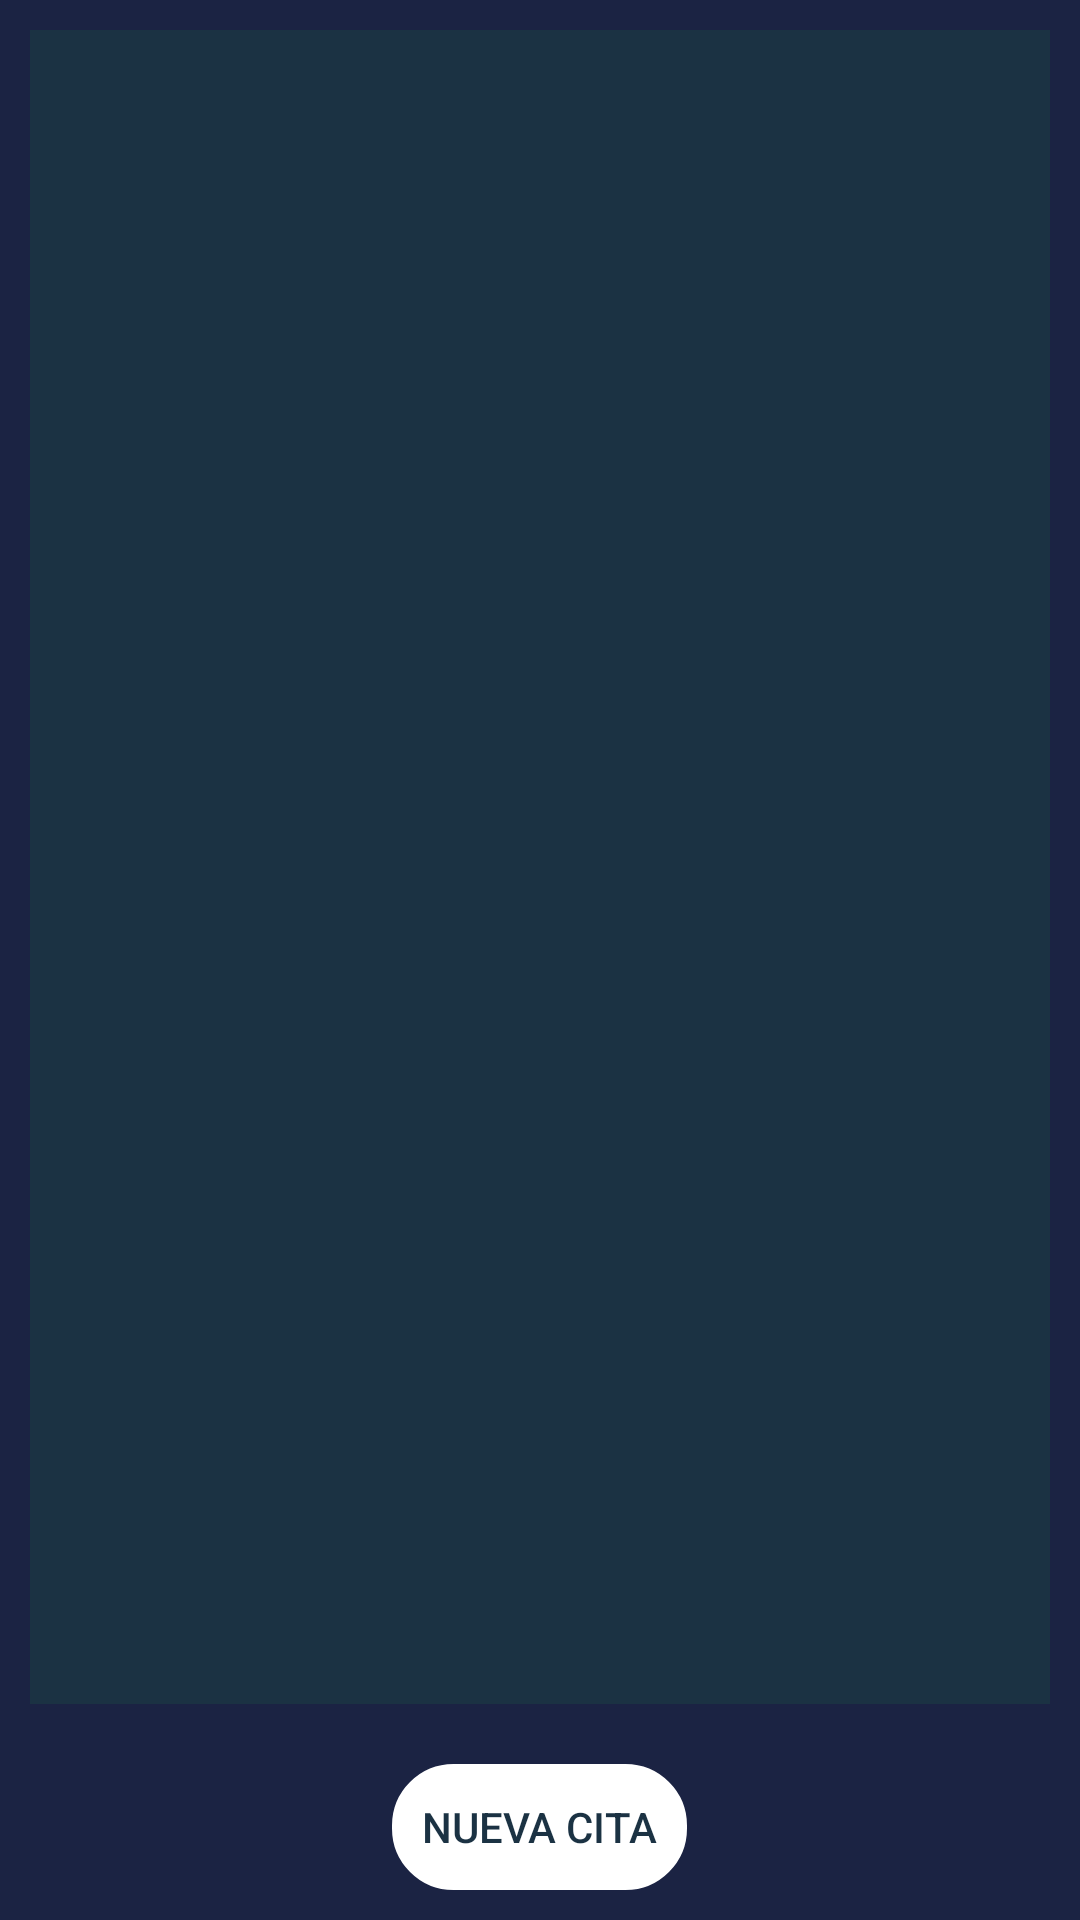

Layout XML and referenced resources for this Android screen:
<!-- AndroidManifest.xml: application theme Theme.Bookncut.NoActionBar -->
<!-- res/layout/fragment_citas_usuario.xml -->
<?xml version="1.0" encoding="utf-8"?>
<FrameLayout xmlns:android="http://schemas.android.com/apk/res/android"
    xmlns:app="http://schemas.android.com/apk/res-auto"
    xmlns:tools="http://schemas.android.com/tools"
    android:layout_width="match_parent"
    android:layout_height="fill_parent"
    tools:context=".CitasUsuarioFragment">

    
    <LinearLayout
        android:layout_width="match_parent"
        android:layout_height="fill_parent"
        android:background="@color/azulPers"
        android:clickable="true"
        android:orientation="vertical">

        <androidx.recyclerview.widget.RecyclerView
            android:id="@+id/rvPeluqueriasChooser"
            android:layout_width="match_parent"
            android:layout_height="558dp"
            android:layout_margin="10sp"
            android:background="@color/azulOpacoPers">

        </androidx.recyclerview.widget.RecyclerView>

        <Button
            android:id="@+id/btnCitas"
            android:layout_width="wrap_content"
            android:layout_height="wrap_content"
            android:layout_gravity="center_horizontal"
            android:layout_margin="10sp"
            android:background="@drawable/customborder"
            android:text="Nueva Cita"
            android:textColor="@color/azulOpacoPers"
            app:backgroundTint="@color/white"
            app:backgroundTintMode="add" />

    </LinearLayout>

</FrameLayout>
<!-- resources referenced by this layout -->
<resources>
  <color name="azulOpacoPers">#1B3243</color>
  <color name="azulPers">#1B2343</color>
  <color name="white">#FFFFFFFF</color>
  <!-- drawable customborder (drawable) -->
  <?xml version="1.0" encoding="utf-8"?>
  <shape xmlns:android="http://schemas.android.com/apk/res/android" android:shape="rectangle" android:tintMode="add" android:tint="@color/azulPers">
      <corners android:radius="20dp"/>
      <padding android:left="10dp" android:right="10dp" android:top="10dp" android:bottom="10dp"/>
      <stroke android:width="1dp" android:color="@color/amarilloPers"/>
  </shape>
  <style name="Theme.Bookncut.NoActionBar">
          <item name="windowActionBar">false</item>
          <item name="windowNoTitle">true</item>
      </style>
  <color name="amarilloPers">#fbc926</color>
</resources>
